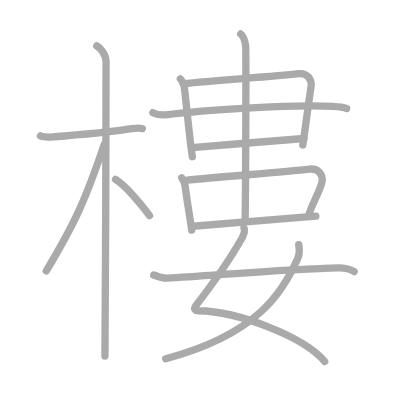
t = 0.00 s
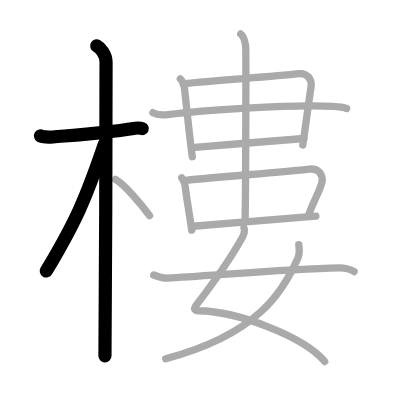
t = 3.00 s
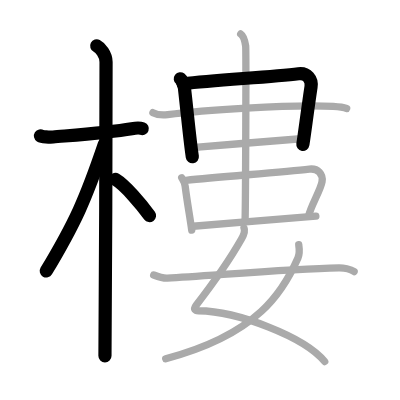
t = 6.00 s
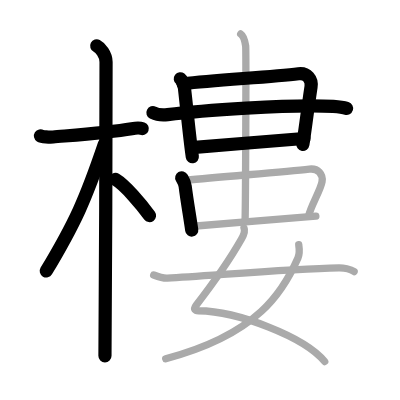
t = 9.00 s
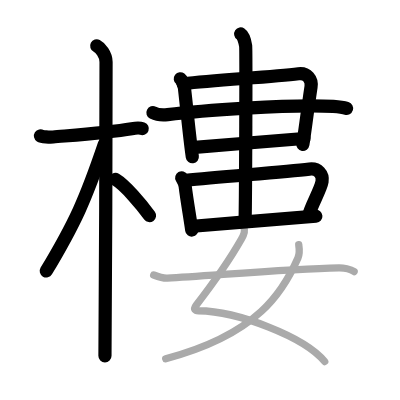
t = 12.00 s
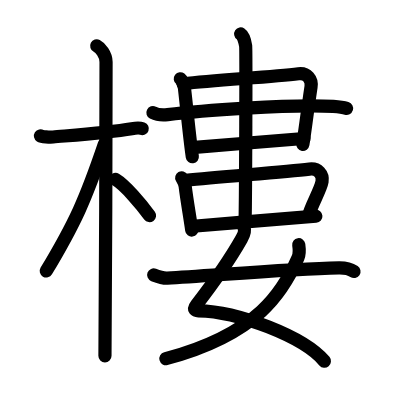
t = 15.00 s

The animated SVG that drew these frames (rendered in a browser with its animation timeline set to each time). Animation: 15 SMIL elements (animate=15); one cycle of 15.00 s.

<?xml version="1.0" standalone="no"?>
<!DOCTYPE svg PUBLIC "-//W3C//DTD SVG 1.1//EN"   "http://www.w3.org/Graphics/SVG/1.1/DTD/svg11.dtd">
<svg width="400px" height="400px"  version="1.1" xmlns="http://www.w3.org/2000/svg">
  <defs>
    <marker id="Triangle" viewBox="0 0 10 10" refX="0" refY="5" markerUnits="strokeWidth" markerWidth="3" style="stroke-opacity:0%;fill:#aaaaaa;" markerHeight="2" orient="auto">
      <path d="M 0 0 L 10 5 L 0 10 z" />
    </marker>
    
    <marker id="Arrow" viewBox="0 0 10 10" refX="5" refY="5" markerUnits="strokeWidth" markerWidth="1.8" style="stroke-opacity:0%;fill:#770000;" markerHeight="2" orient="auto">
      <path d="M 0 4 L 6 4 L 4 1 L 10 5 L 4 9 L 6 6 L 0 6 z" />
        <circle cx="5" cy="5" r="5" />
      </marker>
    
    <marker id="TriangleRed" viewBox="0 0 10 10" refX="0" refY="5" markerUnits="strokeWidth" markerWidth="3" style="stroke-opacity:0%;fill:#CC0000;" markerHeight="2" orient="auto">
      <path d="M 0 0 L 10 5 L 0 10 z" />
    </marker>
    
    <marker id="ArrowRed" viewBox="0 0 10 10" refX="5" refY="5" markerUnits="strokeWidth" markerWidth="1.8" style="stroke-opacity:0%;fill:#CC0000;" markerHeight="2" orient="auto">
      <path d="M 0 4 L 6 4 L 4 1 L 10 5 L 4 9 L 6 6 L 0 6 z" />
        <circle cx="5" cy="5" r="5" />
      </marker>
    
  </defs>
  
  <path style="fill:#ffffff; fill-opacity:100%; fill-rule:evenodd; stroke-width:0;" d="M 0 0 L 400px 0 L 400px 400px L 0 400px L 0 0" />

  <g transform="scale(3.6697247706422 3.6697247706422)">
<path style="fill:none; fill-opacity:0%; fill-rule:evenodd; stroke:#aaaaaa; stroke-opacity:100%; stroke-width: 1.5pt; stroke-linejoin:round; stroke-linecap:round;" d="M11.03 37.03c0.36 0.23 2.5 0.38 3.46 0.29c4.13-0.38 14.78-1.13 21.42-2.26c0.96-0.16 2.25-0.23 2.86 0"></path>
<path style="fill:none; fill-opacity:0%; fill-rule:evenodd; stroke:#aaaaaa; stroke-opacity:100%; stroke-width: 1.5pt; stroke-linejoin:round; stroke-linecap:round;" d="M26.36 12.5c0.91 0.47 2.54 2.25 2.54 4.42c0 0.95-0.12 74.25-0.3 80.08"></path>
<path style="fill:none; fill-opacity:0%; fill-rule:evenodd; stroke:#aaaaaa; stroke-opacity:100%; stroke-width: 1.5pt; stroke-linejoin:round; stroke-linecap:round;" d="M28.44 39.28c-5.1 15.04-7.94 21.4-15.83 34.56"></path>
<path style="fill:none; fill-opacity:0%; fill-rule:evenodd; stroke:#aaaaaa; stroke-opacity:100%; stroke-width: 1.5pt; stroke-linejoin:round; stroke-linecap:round;" d="M31.47 48.9c2.66 1.59 7.03 6.76 9.28 9.85"></path>
<path style="fill:none; fill-opacity:0%; fill-rule:evenodd; stroke:#aaaaaa; stroke-opacity:100%; stroke-width: 1.5pt; stroke-linejoin:round; stroke-linecap:round;" d="M49.14 21.48c0.35 0.27 1 1.47 1.12 2.5c0.78 6.77 1.47 14.27 2.15 18.73"></path>
<path style="fill:none; fill-opacity:0%; fill-rule:evenodd; stroke:#aaaaaa; stroke-opacity:100%; stroke-width: 1.5pt; stroke-linejoin:round; stroke-linecap:round;" d="M49.92 22.81c9.4-1.06 23.99-1.81 31.42-2.73c2.37-0.29 3.73 1.53 3.42 3.57C83.56 31.75 83.2 35 82.51 39.5"></path>
<path style="fill:none; fill-opacity:0%; fill-rule:evenodd; stroke:#aaaaaa; stroke-opacity:100%; stroke-width: 1.5pt; stroke-linejoin:round; stroke-linecap:round;" d="M41.67 30.7c1.05 0.54 2.97 0.67 4.01 0.54c8.05-0.99 34.14-2.99 45.13-2.23c1.74 0.12 2.79 0.26 3.66 0.53"></path>
<path style="fill:none; fill-opacity:0%; fill-rule:evenodd; stroke:#aaaaaa; stroke-opacity:100%; stroke-width: 1.5pt; stroke-linejoin:round; stroke-linecap:round;" d="M52.26 40.25C54.67 40 79.72 38 82.82 37.75"></path>
<path style="fill:none; fill-opacity:0%; fill-rule:evenodd; stroke:#aaaaaa; stroke-opacity:100%; stroke-width: 1.5pt; stroke-linejoin:round; stroke-linecap:round;" d="M49.52 48.44c0.29 0.51 0.8 1.18 0.94 2.3c0.51 4.12 1.26 8.17 1.79 11.97"></path>
<path style="fill:none; fill-opacity:0%; fill-rule:evenodd; stroke:#aaaaaa; stroke-opacity:100%; stroke-width: 1.5pt; stroke-linejoin:round; stroke-linecap:round;" d="M50.7 49.14c9.46-1.01 26.13-2.18 33.61-3.06c2.39-0.28 3.76 1.46 3.45 3.4c-0.37 2.28-3.1 6.68-3.68 9.42"></path>
<path style="fill:none; fill-opacity:0%; fill-rule:evenodd; stroke:#aaaaaa; stroke-opacity:100%; stroke-width: 1.5pt; stroke-linejoin:round; stroke-linecap:round;" d="M52.63 61.66c2.56-0.27 30.15-2.47 33.44-2.75"></path>
<path style="fill:none; fill-opacity:0%; fill-rule:evenodd; stroke:#aaaaaa; stroke-opacity:100%; stroke-width: 1.5pt; stroke-linejoin:round; stroke-linecap:round;" d="M65.59 9.25c0.75 0.5 1.2 2.25 1.35 3.25c0.15 1 0 41.25-0.15 47.5"></path>
<path style="fill:none; fill-opacity:0%; fill-rule:evenodd; stroke:#aaaaaa; stroke-opacity:100%; stroke-width: 1.5pt; stroke-linejoin:round; stroke-linecap:round;" d="M66.49 62.12c0.37 0.86-0.14 2.05-0.69 3.01c-3.05 5.38-7.65 11.96-12.29 17.98c-1.01 1.31-0.21 1.56 0.56 1.58c10.75 0.14 28.85 7.09 34.41 13.82"></path>
<path style="fill:none; fill-opacity:0%; fill-rule:evenodd; stroke:#aaaaaa; stroke-opacity:100%; stroke-width: 1.5pt; stroke-linejoin:round; stroke-linecap:round;" d="M81.41 66.68c0.11 0.74 0.24 2.56-0.22 3.61C77.25 79.25 70.5 91 45.16 97.75"></path>
<path style="fill:none; fill-opacity:0%; fill-rule:evenodd; stroke:#aaaaaa; stroke-opacity:100%; stroke-width: 1.5pt; stroke-linejoin:round; stroke-linecap:round;" d="M41.88 74.93c1.46 0.57 3.02 0.91 3.72 0.87c11-0.55 32.64-2.55 46.76-2.8c1.17-0.02 3.19 0.35 4.13 1"></path>

<path style="fill:none; fill-opacity:0%; fill-rule:evenodd; stroke:#000000; stroke-opacity:100%; stroke-width: 2.7pt; stroke-linejoin:round; stroke-linecap:round;" d="M11.03 37.03c0.36 0.23 2.5 0.38 3.46 0.29c4.13-0.38 14.78-1.13 21.42-2.26c0.96-0.16 2.25-0.23 2.86 0" pathLength="100" stroke-dashoffset="100" stroke-dasharray="100 105"><animate id="dashAnim1" attributeName="stroke-dashoffset" from="100" to="0" dur="1s" calcMode="linear" fill="freeze"/></path>
<path style="fill:none; fill-opacity:0%; fill-rule:evenodd; stroke:#000000; stroke-opacity:100%; stroke-width: 2.7pt; stroke-linejoin:round; stroke-linecap:round;" d="M26.36 12.5c0.91 0.47 2.54 2.25 2.54 4.42c0 0.95-0.12 74.25-0.3 80.08" pathLength="100" stroke-dashoffset="100" stroke-dasharray="100 105"><animate id="dashAnim2" attributeName="stroke-dashoffset" from="100" to="0" dur="1s" calcMode="linear" begin="dashAnim1.end" fill="freeze"/></path>
<path style="fill:none; fill-opacity:0%; fill-rule:evenodd; stroke:#000000; stroke-opacity:100%; stroke-width: 2.7pt; stroke-linejoin:round; stroke-linecap:round;" d="M28.44 39.28c-5.1 15.04-7.94 21.4-15.83 34.56" pathLength="100" stroke-dashoffset="100" stroke-dasharray="100 105"><animate id="dashAnim3" attributeName="stroke-dashoffset" from="100" to="0" dur="1s" calcMode="linear" begin="dashAnim2.end" fill="freeze"/></path>
<path style="fill:none; fill-opacity:0%; fill-rule:evenodd; stroke:#000000; stroke-opacity:100%; stroke-width: 2.7pt; stroke-linejoin:round; stroke-linecap:round;" d="M31.47 48.9c2.66 1.59 7.03 6.76 9.28 9.85" pathLength="100" stroke-dashoffset="100" stroke-dasharray="100 105"><animate id="dashAnim4" attributeName="stroke-dashoffset" from="100" to="0" dur="1s" calcMode="linear" begin="dashAnim3.end" fill="freeze"/></path>
<path style="fill:none; fill-opacity:0%; fill-rule:evenodd; stroke:#000000; stroke-opacity:100%; stroke-width: 2.7pt; stroke-linejoin:round; stroke-linecap:round;" d="M49.14 21.48c0.35 0.27 1 1.47 1.12 2.5c0.78 6.77 1.47 14.27 2.15 18.73" pathLength="100" stroke-dashoffset="100" stroke-dasharray="100 105"><animate id="dashAnim5" attributeName="stroke-dashoffset" from="100" to="0" dur="1s" calcMode="linear" begin="dashAnim4.end" fill="freeze"/></path>
<path style="fill:none; fill-opacity:0%; fill-rule:evenodd; stroke:#000000; stroke-opacity:100%; stroke-width: 2.7pt; stroke-linejoin:round; stroke-linecap:round;" d="M49.92 22.81c9.4-1.06 23.99-1.81 31.42-2.73c2.37-0.29 3.73 1.53 3.42 3.57C83.56 31.75 83.2 35 82.51 39.5" pathLength="100" stroke-dashoffset="100" stroke-dasharray="100 105"><animate id="dashAnim6" attributeName="stroke-dashoffset" from="100" to="0" dur="1s" calcMode="linear" begin="dashAnim5.end" fill="freeze"/></path>
<path style="fill:none; fill-opacity:0%; fill-rule:evenodd; stroke:#000000; stroke-opacity:100%; stroke-width: 2.7pt; stroke-linejoin:round; stroke-linecap:round;" d="M41.67 30.7c1.05 0.54 2.97 0.67 4.01 0.54c8.05-0.99 34.14-2.99 45.13-2.23c1.74 0.12 2.79 0.26 3.66 0.53" pathLength="100" stroke-dashoffset="100" stroke-dasharray="100 105"><animate id="dashAnim7" attributeName="stroke-dashoffset" from="100" to="0" dur="1s" calcMode="linear" begin="dashAnim6.end" fill="freeze"/></path>
<path style="fill:none; fill-opacity:0%; fill-rule:evenodd; stroke:#000000; stroke-opacity:100%; stroke-width: 2.7pt; stroke-linejoin:round; stroke-linecap:round;" d="M52.26 40.25C54.67 40 79.72 38 82.82 37.75" pathLength="100" stroke-dashoffset="100" stroke-dasharray="100 105"><animate id="dashAnim8" attributeName="stroke-dashoffset" from="100" to="0" dur="1s" calcMode="linear" begin="dashAnim7.end" fill="freeze"/></path>
<path style="fill:none; fill-opacity:0%; fill-rule:evenodd; stroke:#000000; stroke-opacity:100%; stroke-width: 2.7pt; stroke-linejoin:round; stroke-linecap:round;" d="M49.52 48.44c0.29 0.51 0.8 1.18 0.94 2.3c0.51 4.12 1.26 8.17 1.79 11.97" pathLength="100" stroke-dashoffset="100" stroke-dasharray="100 105"><animate id="dashAnim9" attributeName="stroke-dashoffset" from="100" to="0" dur="1s" calcMode="linear" begin="dashAnim8.end" fill="freeze"/></path>
<path style="fill:none; fill-opacity:0%; fill-rule:evenodd; stroke:#000000; stroke-opacity:100%; stroke-width: 2.7pt; stroke-linejoin:round; stroke-linecap:round;" d="M50.7 49.14c9.46-1.01 26.13-2.18 33.61-3.06c2.39-0.28 3.76 1.46 3.45 3.4c-0.37 2.28-3.1 6.68-3.68 9.42" pathLength="100" stroke-dashoffset="100" stroke-dasharray="100 105"><animate id="dashAnim10" attributeName="stroke-dashoffset" from="100" to="0" dur="1s" calcMode="linear" begin="dashAnim9.end" fill="freeze"/></path>
<path style="fill:none; fill-opacity:0%; fill-rule:evenodd; stroke:#000000; stroke-opacity:100%; stroke-width: 2.7pt; stroke-linejoin:round; stroke-linecap:round;" d="M52.63 61.66c2.56-0.27 30.15-2.47 33.44-2.75" pathLength="100" stroke-dashoffset="100" stroke-dasharray="100 105"><animate id="dashAnim11" attributeName="stroke-dashoffset" from="100" to="0" dur="1s" calcMode="linear" begin="dashAnim10.end" fill="freeze"/></path>
<path style="fill:none; fill-opacity:0%; fill-rule:evenodd; stroke:#000000; stroke-opacity:100%; stroke-width: 2.7pt; stroke-linejoin:round; stroke-linecap:round;" d="M65.59 9.25c0.75 0.5 1.2 2.25 1.35 3.25c0.15 1 0 41.25-0.15 47.5" pathLength="100" stroke-dashoffset="100" stroke-dasharray="100 105"><animate id="dashAnim12" attributeName="stroke-dashoffset" from="100" to="0" dur="1s" calcMode="linear" begin="dashAnim11.end" fill="freeze"/></path>
<path style="fill:none; fill-opacity:0%; fill-rule:evenodd; stroke:#000000; stroke-opacity:100%; stroke-width: 2.7pt; stroke-linejoin:round; stroke-linecap:round;" d="M66.49 62.12c0.37 0.86-0.14 2.05-0.69 3.01c-3.05 5.38-7.65 11.96-12.29 17.98c-1.01 1.31-0.21 1.56 0.56 1.58c10.75 0.14 28.85 7.09 34.41 13.82" pathLength="100" stroke-dashoffset="100" stroke-dasharray="100 105"><animate id="dashAnim13" attributeName="stroke-dashoffset" from="100" to="0" dur="1s" calcMode="linear" begin="dashAnim12.end" fill="freeze"/></path>
<path style="fill:none; fill-opacity:0%; fill-rule:evenodd; stroke:#000000; stroke-opacity:100%; stroke-width: 2.7pt; stroke-linejoin:round; stroke-linecap:round;" d="M81.41 66.68c0.11 0.74 0.24 2.56-0.22 3.61C77.25 79.25 70.5 91 45.16 97.75" pathLength="100" stroke-dashoffset="100" stroke-dasharray="100 105"><animate id="dashAnim14" attributeName="stroke-dashoffset" from="100" to="0" dur="1s" calcMode="linear" begin="dashAnim13.end" fill="freeze"/></path>
<path style="fill:none; fill-opacity:0%; fill-rule:evenodd; stroke:#000000; stroke-opacity:100%; stroke-width: 2.7pt; stroke-linejoin:round; stroke-linecap:round;" d="M41.88 74.93c1.46 0.57 3.02 0.91 3.72 0.87c11-0.55 32.64-2.55 46.76-2.8c1.17-0.02 3.19 0.35 4.13 1" pathLength="100" stroke-dashoffset="100" stroke-dasharray="100 105"><animate id="dashAnim15" attributeName="stroke-dashoffset" from="100" to="0" dur="1s" calcMode="linear" begin="dashAnim14.end" fill="freeze"/></path>

</g>

</svg>  
          
